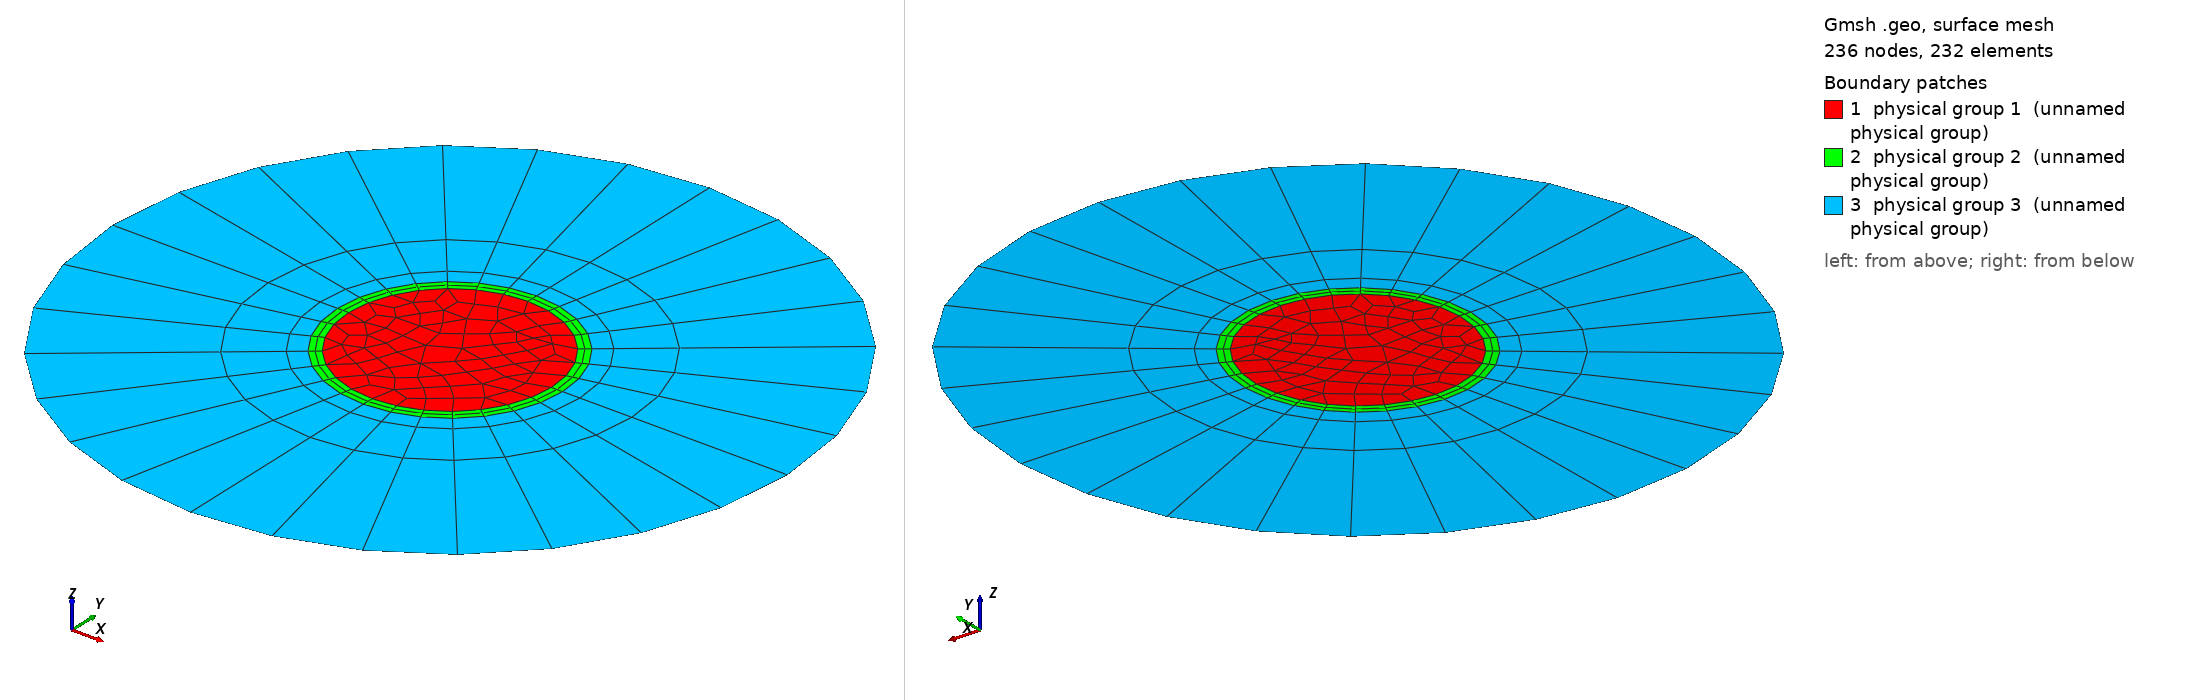

Gmsh geometry script, surface-meshed: 236 nodes, 232 surface elements. Boundary patches (legend numbers): 1 physical group 1 (unnamed physical group), 2 physical group 2 (unnamed physical group), 3 physical group 3 (unnamed physical group). Left view from above one corner, right view from below the opposite corner. Legend entries are the model's physical surfaces. The drawing asked Gmsh for element sizes between 1% and 20% of the model's largest extent; the script's own settings can give other sizes.

=== DemiDisqueOneCrown06.geo (drawn) ===
lc = 0.02;

r0 = 0.18;
r1 = 0.2;
r2 = 0.6;

N1 = 4;
N2 = 3;
N3 = 8;
Rp = 3.0;

coef = 0.5;

Point(1) = {0, 0, 0, lc};
Point(2) = {r1, 0, 0, lc};
Point(3) = {0, r1, 0, lc};
Point(4) = {-r1, 0, 0, lc};
Point(5) = {0, -r1, 0, lc};
Point(6) = {r2, 0, 0, lc};
Point(7) = {0, r2, 0, lc};
Point(8) = {-r2, 0, 0, lc};
Point(9) = {0, -r2, 0, lc};
Point(10) = {r0, 0, 0, lc};
Point(11) = {0, r0, 0, lc};
Point(12) = {-r0, 0, 0, lc};
Point(13) = {0, -r0, 0, lc};

Circle(1) = {4, 1, 5};
Circle(2) = {5, 1, 2};
Circle(3) = {2, 1, 3};
Circle(4) = {3, 1, 4};

Circle(5) = {7, 1, 8};
Circle(6) = {8, 1, 9};
Circle(7) = {9, 1, 6};
Circle(8) = {6, 1, 7};

Circle(13) = {10, 1, 11};
Circle(14) = {11, 1, 12};
Circle(15) = {12, 1, 13};
Circle(16) = {13, 1, 10};

Line(9) = {3, 7};
Line(10) = {2, 6};
Line(11) = {5, 9};
Line(12) = {4, 8};
Line(17) = {11, 3};
Line(18) = {10, 2};
Line(19) = {13, 5};
Line(20) = {12, 4};

Transfinite Line{1,2,3,4} = N3;
Transfinite Line{5,6,7,8} = N3;
Transfinite Line{13,14,15,16} = N3;
Transfinite Line{17,18,19,20} = N2;
Transfinite Line{9, 10, 11, 12} = N1 Using Progression Rp;

Curve Loop(1) = {14, 15, 16, 13};
Plane Surface(1) = {1};
Curve Loop(2) = {4, -20, -14, 17};
Plane Surface(2) = {2};
Curve Loop(3) = {1, -19, -15, 20};
Plane Surface(3) = {3};
Curve Loop(4) = {2, -18, -16, 19};
Plane Surface(4) = {4};
Curve Loop(5) = {3, -17, -13, 18};
Plane Surface(5) = {5};
Curve Loop(6) = {5, -12, -4, 9};
Plane Surface(6) = {6};
Curve Loop(7) = {6, -11, -1, 12};
Plane Surface(7) = {7};
Curve Loop(8) = {7, -10, -2, 11};
Plane Surface(8) = {8};
Curve Loop(9) = {8, -9, -3, 10};
Plane Surface(9) = {9};


Transfinite Surface 2;
Transfinite Surface 3;
Transfinite Surface 4;
Transfinite Surface 5;
Transfinite Surface 6;
Transfinite Surface 7;
Transfinite Surface 8;
Transfinite Surface 9;

Mesh.RecombineAll = 1;
Mesh.RecombinationAlgorithm = 0;

Physical Line(2) = {1, 2, 3, 4};
Physical Line(3) = {5, 6, 7, 8};
Physical Line(1) = {13, 14, 15, 16};

Physical Surface(1) = {1};
Physical Surface(2) = {2, 3, 4, 5};
Physical Surface(3) = {6, 7, 8, 9};
